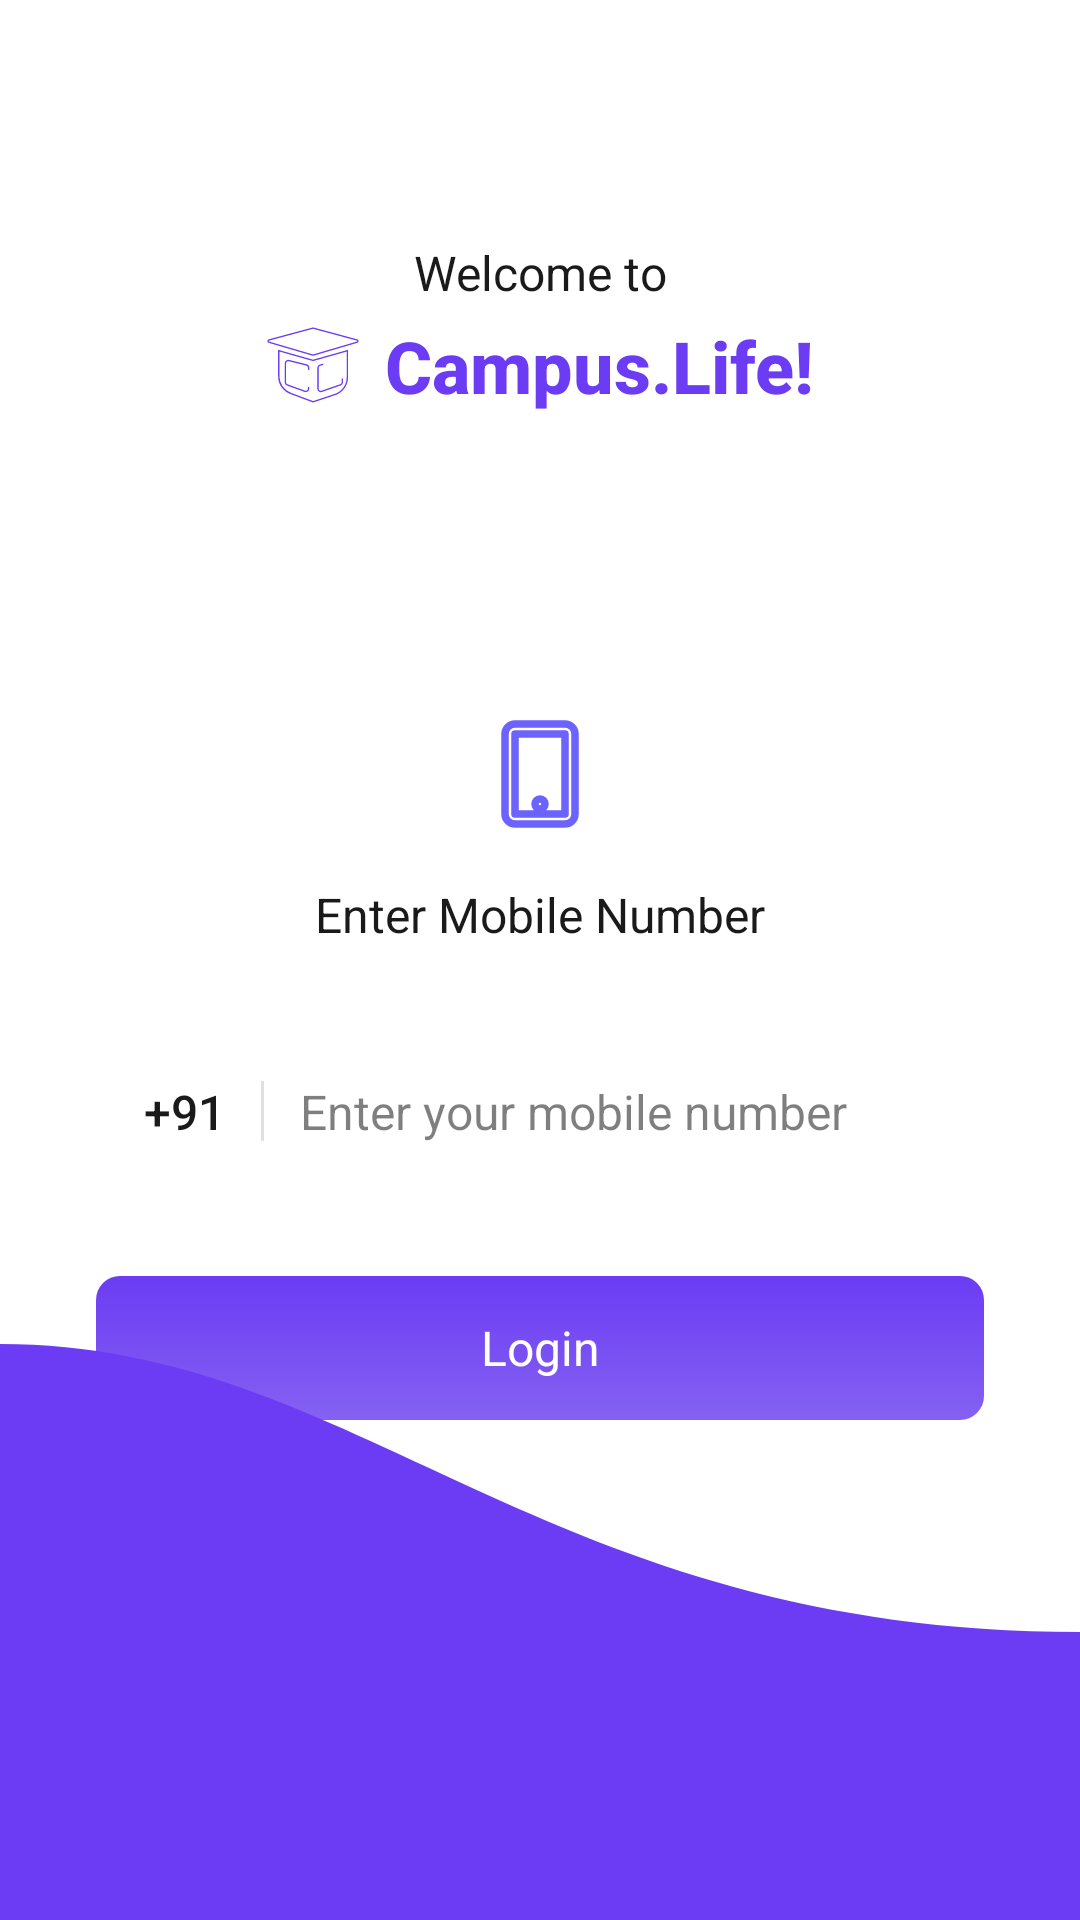

Produce the Android XML layout that renders to this screen, including the resource entries it uses.
<!-- AndroidManifest.xml: application theme Theme.CLBootstrap -->
<!-- res/layout/activity_login_screen.xml -->
<?xml version="1.0" encoding="utf-8"?>
<androidx.constraintlayout.widget.ConstraintLayout xmlns:android="http://schemas.android.com/apk/res/android"
    xmlns:app="http://schemas.android.com/apk/res-auto"
    xmlns:tools="http://schemas.android.com/tools"
    android:id="@+id/main"
    android:layout_width="match_parent"
    android:layout_height="match_parent"
    android:background="@android:color/white"
    tools:context=".authentication.LoginScreenActivity">

    <TextView
        android:id="@+id/welcomeText"
        android:layout_width="wrap_content"
        android:layout_height="wrap_content"
        android:layout_marginTop="80dp"
        android:text="Welcome to"
        android:textColor="#1A1A1A"
        android:textSize="16sp"
        android:fontFamily="sans-serif"
        app:layout_constraintEnd_toEndOf="parent"
        app:layout_constraintStart_toStartOf="parent"
        app:layout_constraintTop_toTopOf="parent" />

    <LinearLayout
        android:id="@+id/logoContainer"
        android:layout_width="wrap_content"
        android:layout_height="wrap_content"
        android:layout_marginTop="4dp"
        android:gravity="center"
        android:orientation="horizontal"
        app:layout_constraintEnd_toEndOf="parent"
        app:layout_constraintStart_toStartOf="parent"
        app:layout_constraintTop_toBottomOf="@id/welcomeText">

        <ImageView
            android:layout_width="32dp"
            android:layout_height="32dp"
            android:layout_marginEnd="8dp"
            android:src="@drawable/campus_life_logo" />

        <TextView
            android:layout_width="wrap_content"
            android:layout_height="wrap_content"
            android:text="Campus.Life!"
            android:textColor="#6b3cf3"
            android:textSize="24sp"
            android:fontFamily="sans-serif-medium"
            android:textStyle="bold" />
    </LinearLayout>

    <ImageView
        android:id="@+id/phoneIcon"
        android:layout_width="40dp"
        android:layout_height="40dp"
        android:layout_marginTop="100dp"
        android:src="@drawable/ic_phone_outline"
        app:layout_constraintEnd_toEndOf="parent"
        app:layout_constraintStart_toStartOf="parent"
        app:layout_constraintTop_toBottomOf="@id/logoContainer" />

    <TextView
        android:id="@+id/enterPhoneText"
        android:layout_width="wrap_content"
        android:layout_height="wrap_content"
        android:layout_marginTop="16dp"
        android:text="Enter Mobile Number"
        android:textColor="#1A1A1A"
        android:textSize="16sp"
        android:fontFamily="sans-serif"
        app:layout_constraintEnd_toEndOf="parent"
        app:layout_constraintStart_toStartOf="parent"
        app:layout_constraintTop_toBottomOf="@id/phoneIcon" />

    <LinearLayout
        android:id="@+id/phoneInputContainer"
        android:layout_width="0dp"
        android:layout_height="wrap_content"
        android:layout_marginHorizontal="32dp"
        android:layout_marginTop="32dp"
        android:background="@drawable/input_background"
        android:orientation="horizontal"
        android:gravity="center_vertical"
        android:paddingHorizontal="16dp"
        android:paddingVertical="12dp"
        app:layout_constraintEnd_toEndOf="parent"
        app:layout_constraintStart_toStartOf="parent"
        app:layout_constraintTop_toBottomOf="@id/enterPhoneText">

        <TextView
            android:id="@+id/selectedCountryText"
            android:layout_width="wrap_content"
            android:layout_height="wrap_content"
            android:text="+91"
            android:textColor="#1A1A1A"
            android:textSize="16sp"
            android:fontFamily="sans-serif-medium"
            android:clickable="true"
            android:focusable="true"
            android:background="?attr/selectableItemBackground" />

        <View
            android:layout_width="1dp"
            android:layout_height="20dp"
            android:layout_marginHorizontal="12dp"
            android:background="#E0E0E0" />

        <EditText
            android:id="@+id/phoneNumberInput"
            android:layout_width="match_parent"
            android:layout_height="wrap_content"
            android:background="@null"
            android:hint="Enter your mobile number"
            android:inputType="phone"
            android:maxLength="10"
            android:textColor="#1A1A1A"
            android:textColorHint="#80000000"
            android:textSize="16sp"
            android:fontFamily="sans-serif"
            android:paddingVertical="0dp" />
    </LinearLayout>

    <View
        android:id="@+id/inputUnderline"
        android:layout_width="0dp"
        android:layout_height="1dp"
        android:background="#E0E0E0"
        android:visibility="gone"
        app:layout_constraintEnd_toEndOf="@id/phoneInputContainer"
        app:layout_constraintStart_toStartOf="@id/phoneInputContainer"
        app:layout_constraintTop_toBottomOf="@id/phoneInputContainer" />

    <androidx.appcompat.widget.AppCompatButton
        android:id="@+id/loginButton"
        android:layout_width="0dp"
        android:layout_height="48dp"
        android:layout_marginHorizontal="32dp"
        android:layout_marginTop="32dp"
        android:background="@drawable/button_background"
        android:text="Login"
        android:textColor="@android:color/white"
        android:textSize="16sp"
        android:fontFamily="sans-serif"
        android:textAllCaps="false"
        android:stateListAnimator="@null"
        app:layout_constraintEnd_toEndOf="parent"
        app:layout_constraintStart_toStartOf="parent"
        app:layout_constraintTop_toBottomOf="@id/inputUnderline" />

    <View
        android:layout_width="match_parent"
        android:layout_height="0dp"
        android:layout_marginTop="32dp"
        android:background="@drawable/wave_background"
        app:layout_constraintBottom_toBottomOf="parent"
        app:layout_constraintEnd_toEndOf="parent"
        app:layout_constraintStart_toStartOf="parent"
        app:layout_constraintHeight_percent="0.45"
        app:layout_constraintTop_toBottomOf="@id/loginButton"
        app:layout_constraintVertical_bias="1.0" />

</androidx.constraintlayout.widget.ConstraintLayout>
<!-- resources referenced by this layout -->
<resources>
  <!-- drawable button_background (drawable) -->
  <?xml version="1.0" encoding="utf-8"?>
  <shape xmlns:android="http://schemas.android.com/apk/res/android"
      android:shape="rectangle">
      <gradient
          android:angle="270"
          android:endColor="#8561f2"
          android:startColor="#6b3cf3"
          android:type="linear" />
      <corners android:radius="8dp" />
  </shape>
  <!-- drawable campus_life_logo (drawable) -->
  <vector xmlns:android="http://schemas.android.com/apk/res/android"
      android:width="176dp"
      android:height="140dp"
      android:viewportWidth="176"
      android:viewportHeight="140">
    <path
        android:pathData="M88.1,61.53L25.29,43.64V90.93C25.29,104.9 33.95,117.4 47.02,122.31L88.1,137.76L128.08,124.47C141.77,119.91 151.02,107.1 151.02,92.66V43.64L88.1,61.53Z"
        android:strokeWidth="2.48231"
        android:fillColor="#00000000"
        android:strokeColor="#6b3cf3"/>
    <path
        android:pathData="M87.55,2.15L7.15,23.94C5.11,24.5 5.06,27.38 7.08,27.98C36.61,36.71 83.69,50.75 87.82,51.78C88.01,51.83 88.2,51.81 88.39,51.75L168.91,27.98C170.94,27.38 170.9,24.5 168.87,23.94L88.65,2.15C88.29,2.05 87.91,2.05 87.55,2.15Z"
        android:strokeWidth="2.48231"
        android:fillColor="#00000000"
        android:strokeColor="#6b3cf3"/>
    <path
        android:pathData="M79.98,78.08C79.98,77.29 79.98,76.2 79.98,75.09C79.98,72.65 78.32,70.52 75.95,69.92L43.98,61.88C40.62,61.04 37.35,63.58 37.35,67.05V101.74C37.35,103.98 38.76,105.98 40.86,106.74L72.83,118.36C76.31,119.62 79.98,117.04 79.98,113.35V111.42"
        android:strokeWidth="2.48034"
        android:fillColor="#00000000"
        android:strokeColor="#6b3cf3"
        android:strokeLineCap="round"/>
    <path
        android:pathData="M141.83,95.94V101.53C141.83,103.76 140.42,105.75 138.32,106.5L104.12,118.54C100.69,119.75 97.11,117.21 97.11,113.58V75.3C97.11,72.92 98.71,70.83 101,70.22L105.79,68.94"
        android:strokeWidth="2.48034"
        android:fillColor="#00000000"
        android:strokeColor="#6b3cf3"
        android:strokeLineCap="round"/>
  </vector>
  <!-- drawable ic_phone_outline (drawable) -->
  <?xml version="1.0" encoding="utf-8"?>
  <vector xmlns:android="http://schemas.android.com/apk/res/android"
      android:width="24dp"
      android:height="24dp"
      android:viewportWidth="24"
      android:viewportHeight="24">
      <path
          android:strokeColor="#6C63FF"
          android:strokeWidth="1.5"
          android:strokeLineCap="round"
          android:strokeLineJoin="round"
          android:fillColor="#00000000"
          android:pathData="M17,2H7C5.89,2 5,2.89 5,4V20C5,21.11 5.89,22 7,22H17C18.11,22 19,21.11 19,20V4C19,2.89 18.11,2 17,2ZM7,20V4H17V20H7ZM12,19C12.55,19 13,18.55 13,18C13,17.45 12.55,17 12,17C11.45,17 11,17.45 11,18C11,18.55 11.45,19 12,19Z" />
  </vector>
  <!-- drawable wave_background (drawable) -->
  <?xml version="1.0" encoding="utf-8"?>
  <vector xmlns:android="http://schemas.android.com/apk/res/android"
      android:width="360dp"
      android:height="240dp"
      android:viewportWidth="360"
      android:viewportHeight="240">
      <path
          android:fillColor="#6b3cf3"
          android:pathData="M0,80 C120,80 180,160 360,160 L360,240 L0,240 Z" />
  </vector>
  <style name="Theme.CLBootstrap" parent="Theme.MaterialComponents.DayNight.NoActionBar">
          <item name="colorPrimary">#6b3cf3</item>
          <item name="colorPrimaryVariant">#6b3cf3</item>
          <item name="colorOnPrimary">@color/white</item>
          <item name="colorSecondary">@color/teal_200</item>
          <item name="colorSecondaryVariant">@color/teal_700</item>
          <item name="colorOnSecondary">@color/black</item>
          <item name="android:statusBarColor">?attr/colorPrimaryVariant</item>
          <item name="android:windowBackground">@android:color/white</item>
      </style>
  <color name="white">#FFFFFFFF</color>
  <color name="teal_200">#FF03DAC5</color>
  <color name="teal_700">#FF018786</color>
  <color name="black">#FF000000</color>
</resources>
